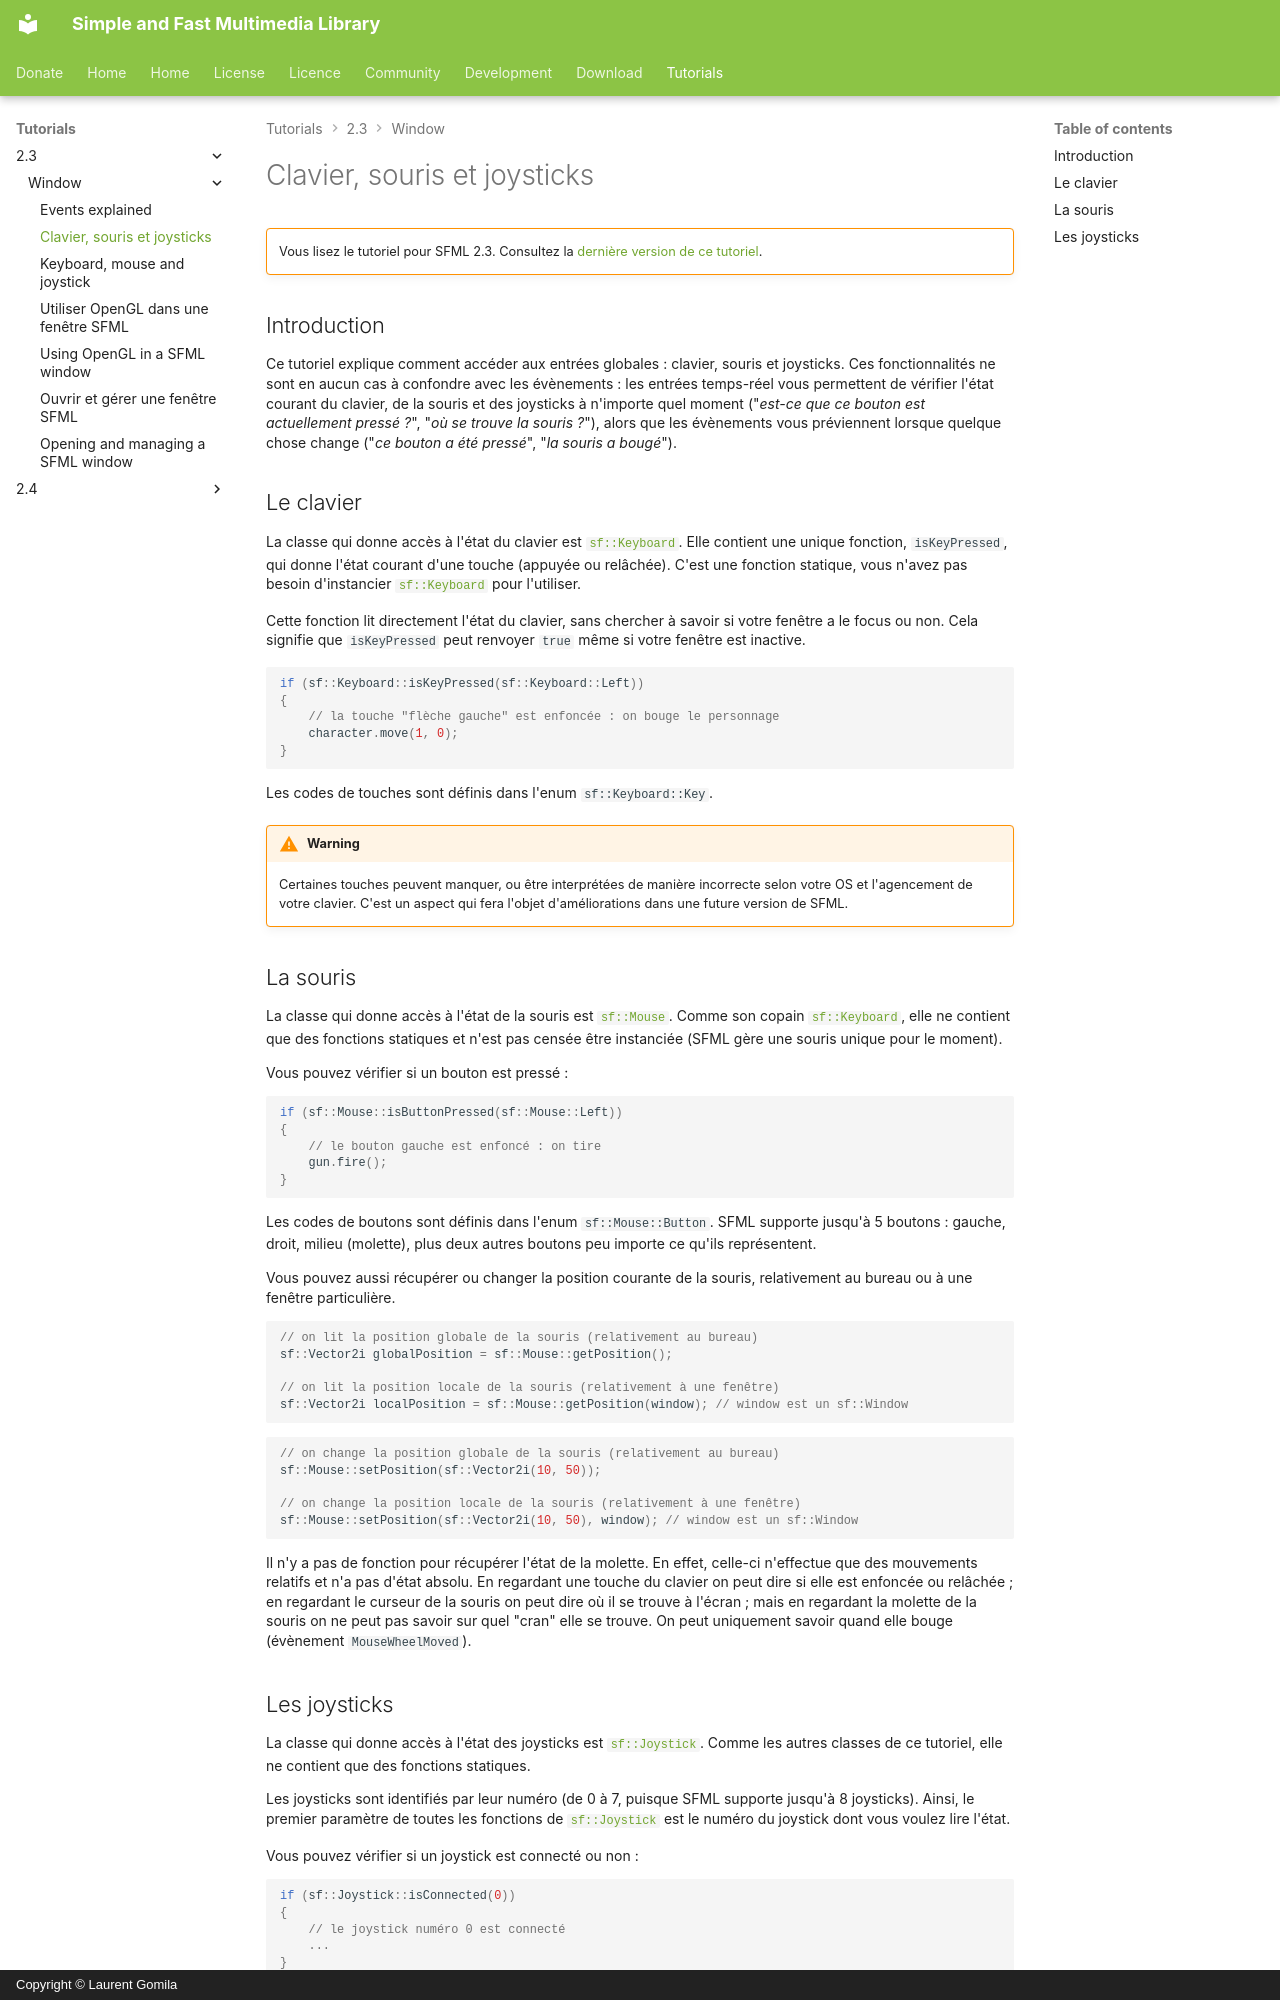

repository: SFML/SFML-Website · page: tutorials/2.3/window/inputs.fr/index.html · generator: mkdocs · copyright: Copyright © Laurent Gomila

# Clavier, souris et joysticks

!!! warning ""

    Vous lisez le tutoriel pour SFML 2.3. Consultez la [dernière version de ce tutoriel](/fr/tutorials/latest/window/inputs/).

## Introduction

Ce tutoriel explique comment accéder aux entrées globales : clavier, souris et joysticks. Ces fonctionnalités ne sont en aucun cas à confondre avec les évènements : les entrées temps-réel vous permettent de vérifier l'état courant du clavier, de la souris et des joysticks à n'importe quel moment ("*est-ce que ce bouton est actuellement pressé ?*", "*où se trouve la souris ?*"), alors que les évènements vous préviennent lorsque quelque chose change ("*ce bouton a été pressé*", "*la souris a bougé*").

## Le clavier

La classe qui donne accès à l'état du clavier est [`sf::Keyboard`](../../../documentation/2.3.2/classsf_1_1Keyboard.html "sf::Keyboard documentation"). Elle contient une unique fonction, `isKeyPressed`, qui donne l'état courant d'une touche (appuyée ou relâchée). C'est une fonction statique, vous n'avez pas besoin d'instancier [`sf::Keyboard`](../../../documentation/2.3.2/classsf_1_1Keyboard.html "sf::Keyboard documentation") pour l'utiliser.

Cette fonction lit directement l'état du clavier, sans chercher à savoir si votre fenêtre a le focus ou non. Cela signifie que `isKeyPressed` peut renvoyer `true` même si votre fenêtre est inactive.

```cpp
if (sf::Keyboard::isKeyPressed(sf::Keyboard::Left))
{
    // la touche "flèche gauche" est enfoncée : on bouge le personnage
    character.move(1, 0);
}
```

Les codes de touches sont définis dans l'enum `sf::Keyboard::Key`.

!!! warning

    Certaines touches peuvent manquer, ou être interprétées de manière incorrecte selon votre OS et l'agencement de votre clavier. C'est un aspect qui fera l'objet d'améliorations dans une future version de SFML.

## La souris

La classe qui donne accès à l'état de la souris est [`sf::Mouse`](../../../documentation/2.3.2/classsf_1_1Mouse.html "sf::Mouse documentation"). Comme son copain [`sf::Keyboard`](../../../documentation/2.3.2/classsf_1_1Keyboard.html "sf::Keyboard documentation"), elle ne contient que des fonctions statiques et n'est pas censée être instanciée (SFML gère une souris unique pour le moment).

Vous pouvez vérifier si un bouton est pressé :

```cpp
if (sf::Mouse::isButtonPressed(sf::Mouse::Left))
{
    // le bouton gauche est enfoncé : on tire
    gun.fire();
}
```

Les codes de boutons sont définis dans l'enum `sf::Mouse::Button`. SFML supporte jusqu'à 5 boutons : gauche, droit, milieu (molette), plus deux autres boutons peu importe ce qu'ils représentent.

Vous pouvez aussi récupérer ou changer la position courante de la souris, relativement au bureau ou à une fenêtre particulière.

```cpp
// on lit la position globale de la souris (relativement au bureau)
sf::Vector2i globalPosition = sf::Mouse::getPosition();

// on lit la position locale de la souris (relativement à une fenêtre)
sf::Vector2i localPosition = sf::Mouse::getPosition(window); // window est un sf::Window
```

```cpp
// on change la position globale de la souris (relativement au bureau)
sf::Mouse::setPosition(sf::Vector2i(10, 50));

// on change la position locale de la souris (relativement à une fenêtre)
sf::Mouse::setPosition(sf::Vector2i(10, 50), window); // window est un sf::Window
```

Il n'y a pas de fonction pour récupérer l'état de la molette. En effet, celle-ci n'effectue que des mouvements relatifs et n'a pas d'état absolu. En regardant une touche du clavier on peut dire si elle est enfoncée ou relâchée ; en regardant le curseur de la souris on peut dire où il se trouve à l'écran ; mais en regardant la molette de la souris on ne peut pas savoir sur quel "cran" elle se trouve. On peut uniquement savoir quand elle bouge (évènement `MouseWheelMoved`).
